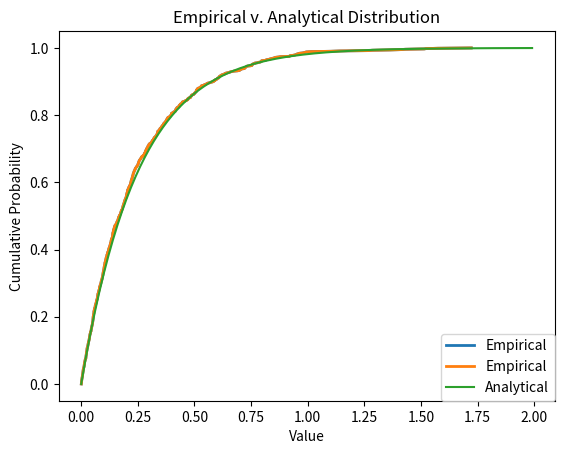

The script that saved this image:
#
# [redacted]
# [email redacted]
# [redacted]
#
# This is part1 of the first Long Term Assignment in
# Boston University CAS CS350.
# [redacted]
#

import math
import random
import time
import numpy as np
import matplotlib.pyplot as plt

class RandVar():
    ''' This class is a culmination of methods and functions that will generate
        variables for specific distributions '''

    def __init__(self, lam=1, num_trials=1000):
        ''' initialize the class with the proper variables '''
        self.n = num_trials
        self.vals = []
        self.lam = lam
        self.mu = 0

    def exp(self, test=-1):
        ''' that uses a uniform random generator and returns a random value that is distributed according
            to an exponential distribution with a mean of T = 1/lambda. '''
        # generate random num [0, 1) for the distribution
        random_num = random.random()
        if (test <= -1):
            test = self.lam

        # computes the value using the math library for natural log and finding the ln(1 - the random var)
        # from there is then divides that by negative of the
        x = math.log(1 - random_num) / (test * -1)
        return x

    def generate_values(self):
        ''' generates a list of values for a given lambda and number of trials '''
        self.vals = [self.exp() for i in range(self.n)]
        return

    def find_mean_generate(self):
        ''' find and generate various useful probability values such as mean and stddev '''
        if (self.vals == []):
            self.generate_values()

        # calculate mu (average/mean)
        self.mu = sum(self.vals) / len(self.vals)
        return

    def print_vals(self):
        ''' simple print out a list of the vals generated '''
        for i in range(len(self.vals)):
            print(str(i) + ": " + str(self.vals[i]))

    def generate_CDF_both(self):
        ''' this function generates and prints a CDF plot of Empirical vs. Analytical '''
        data = self.vals
        t = np.arange(0.0, 2.0, 0.01)
        sorted_data = np.sort(data)
        analytical = 1 - (math.e ** (-1 * self.lam * t))

        yvals=np.arange(len(sorted_data))/float(len(sorted_data)-1)

        plt.plot(sorted_data,yvals, lw=2, label="Empirical")
        plt.plot(t, analytical, lw=1.5, label="Analytical")
        plt.title('Empirical v. Analytical Distribution')
        plt.ylabel('Cumulative Probability')
        plt.xlabel('Value')
        plt.legend(loc=4, borderaxespad=0.)

        plt.show()

    def generate_CDF_single(self):
        ''' this function generates and prints a CDF plot of the given values Empirically'''
        data = self.vals
        sorted_data = np.sort(data)

        yvals=np.arange(len(sorted_data))/float(len(sorted_data)-1)

        plt.plot(sorted_data,yvals, lw=2, label="Empirical")
        plt.title('Empirical Distribution')
        plt.ylabel('Cumulative Probability')
        plt.xlabel('Value')
        plt.legend(loc=4, borderaxespad=0.)

        plt.show()



def main():
    # TESTING OF CODE

    test = RandVar(4, 1000)
    test.find_mean_generate()

    test.print_vals()
    print(test.mu)
    test.generate_CDF_single()
    test.generate_CDF_both()

if __name__ == "__main__":
    main()
